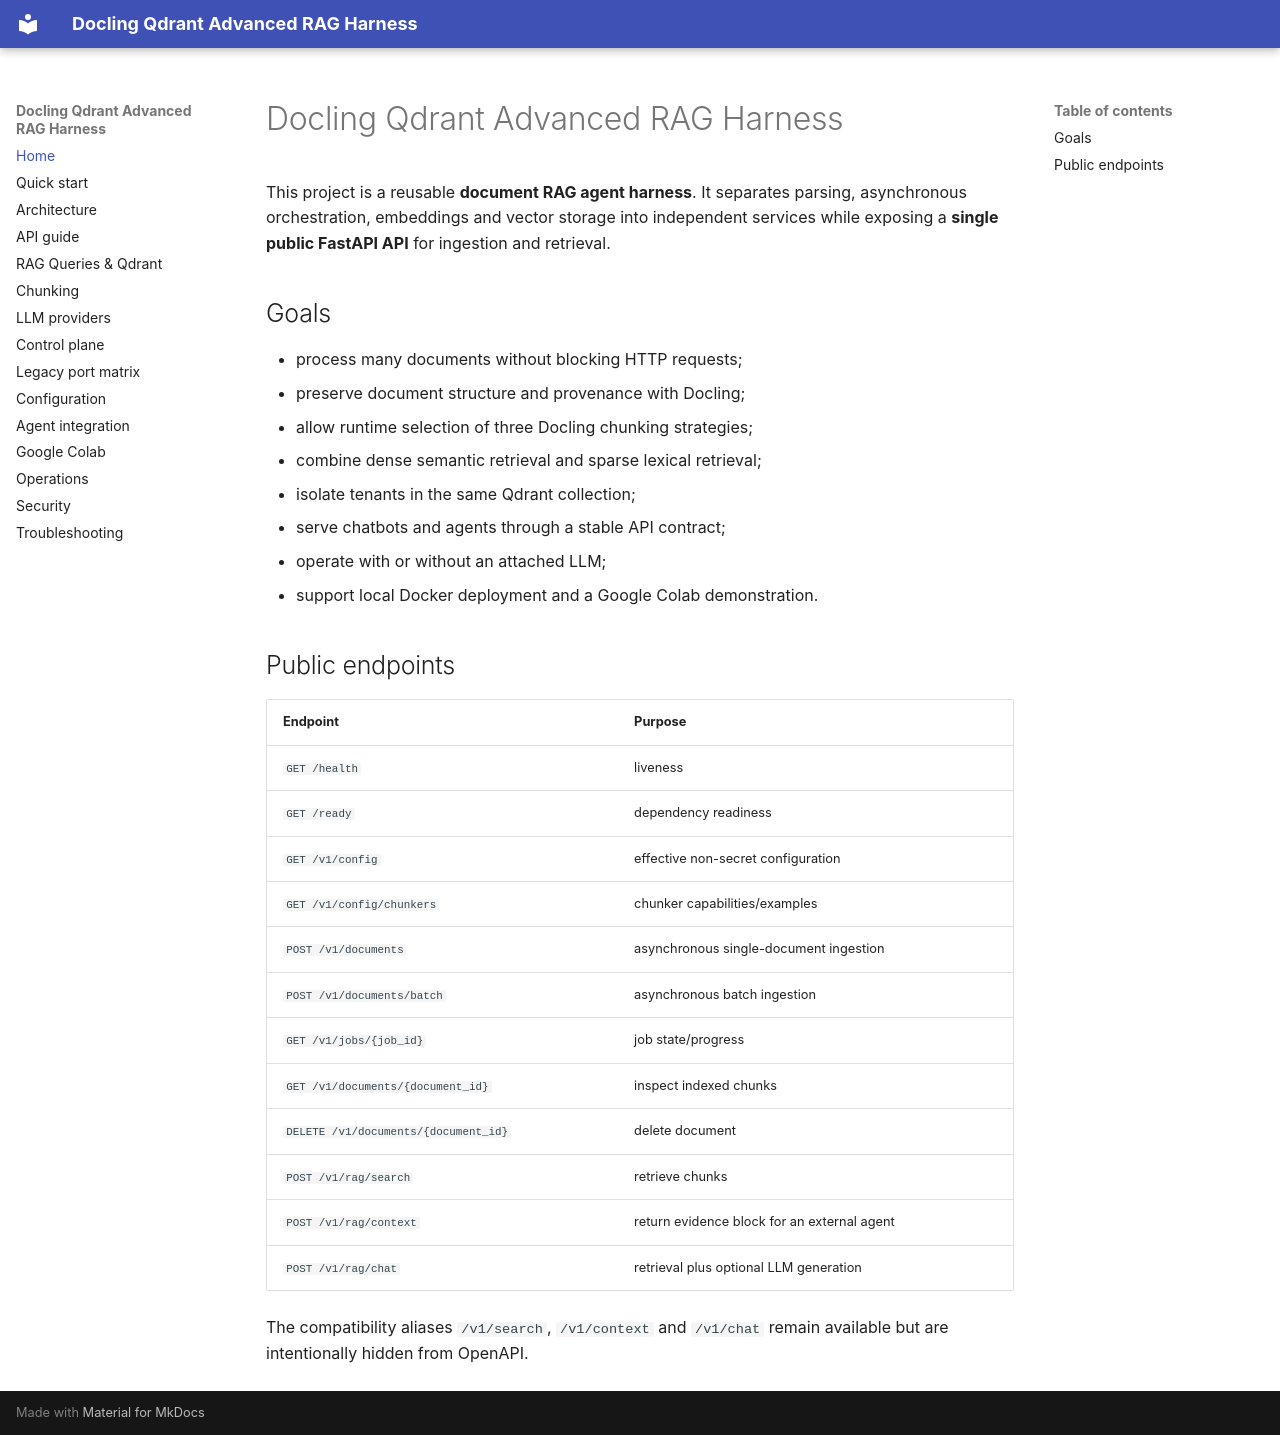

repository: overcyber/docling-qdrant-rag-harness · page: index.html · generator: mkdocs

# Docling Qdrant Advanced RAG Harness

This project is a reusable **document RAG agent harness**. It separates parsing, asynchronous orchestration, embeddings and vector storage into independent services while exposing a **single public FastAPI API** for ingestion and retrieval.

## Goals

- process many documents without blocking HTTP requests;
- preserve document structure and provenance with Docling;
- allow runtime selection of three Docling chunking strategies;
- combine dense semantic retrieval and sparse lexical retrieval;
- isolate tenants in the same Qdrant collection;
- serve chatbots and agents through a stable API contract;
- operate with or without an attached LLM;
- support local Docker deployment and a Google Colab demonstration.

## Public endpoints

| Endpoint | Purpose |
|---|---|
| `GET /health` | liveness |
| `GET /ready` | dependency readiness |
| `GET /v1/config` | effective non-secret configuration |
| `GET /v1/config/chunkers` | chunker capabilities/examples |
| `POST /v1/documents` | asynchronous single-document ingestion |
| `POST /v1/documents/batch` | asynchronous batch ingestion |
| `GET /v1/jobs/{job_id}` | job state/progress |
| `GET /v1/documents/{document_id}` | inspect indexed chunks |
| `DELETE /v1/documents/{document_id}` | delete document |
| `POST /v1/rag/search` | retrieve chunks |
| `POST /v1/rag/context` | return evidence block for an external agent |
| `POST /v1/rag/chat` | retrieval plus optional LLM generation |

The compatibility aliases `/v1/search`, `/v1/context` and `/v1/chat` remain available but are intentionally hidden from OpenAPI.
